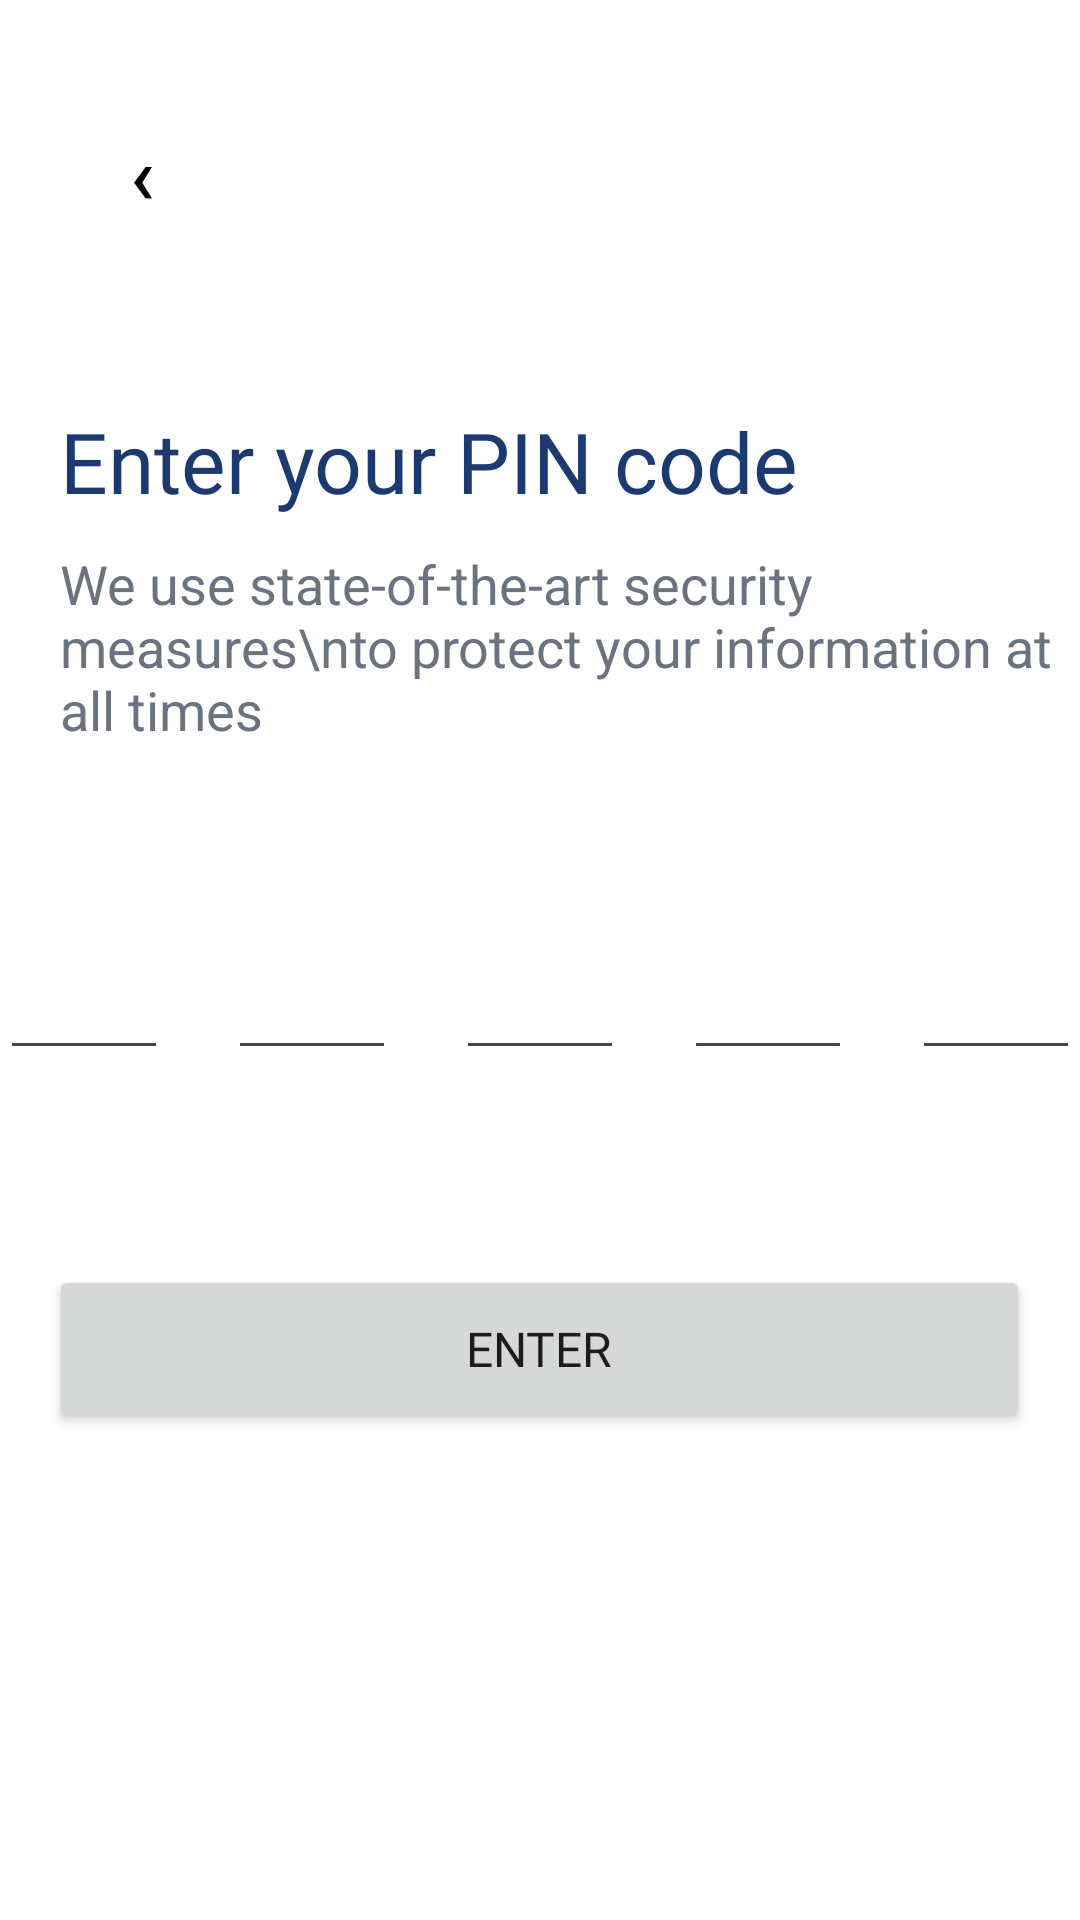

Produce the Android XML layout that renders to this screen, including the resource entries it uses.
<!-- AndroidManifest.xml: application theme Theme.FinancesAppCoPayment -->
<!-- res/layout/activity_enter_pin.xml -->
<?xml version="1.0" encoding="utf-8"?>
<LinearLayout xmlns:android="http://schemas.android.com/apk/res/android"
    xmlns:app="http://schemas.android.com/apk/res-auto"
    xmlns:tools="http://schemas.android.com/tools"
    android:background="@color/white"
    android:id="@+id/main"
    android:orientation="vertical"
    android:layout_width="match_parent"
    android:layout_height="match_parent"
    tools:context=".EnterPinActivity">
    <Button
        android:id="@+id/backBtn"
        android:layout_marginTop="35dp"
        android:layout_marginLeft="25dp"
        android:layout_width="45dp"
        android:layout_height="45dp"
        android:minHeight="0dp"
        android:minWidth="0dp"
        android:padding="0dp"
        android:textSize="27dp"
        android:background="@drawable/edittext_forgot_pass"
        app:backgroundTint="@null"
        android:textColor="@color/black"
        android:text="‹"/>
    <TextView
        android:layout_marginLeft="20dp"
        android:layout_marginTop="55dp"
        android:layout_width="wrap_content"
        android:layout_height="wrap_content"
        android:text="Enter your PIN code"
        android:textSize="28sp"
        android:fontFamily="@font/roboto_black"
        android:textColor="#1D3A70"/>
    <TextView
        android:layout_marginLeft="20dp"
        android:layout_marginTop="10dp"
        android:textSize="18sp"
        android:layout_width="wrap_content"
        android:layout_height="wrap_content"
        android:text="We use state-of-the-art security measures\nto protect your information at all times"
        android:textColor="#6B7280"/>
    <LinearLayout
        android:layout_marginTop="52dp"
        android:layout_width="match_parent"
        android:layout_height="wrap_content"
        android:gravity="center">
        <EditText
            android:textSize="28sp"
            android:fontFamily="@font/roboto_black"
            android:textColor="#1D3A70"
            android:gravity="center"
            android:id="@+id/et_digit1"
            android:inputType="numberPassword"
            android:layout_width="56dp"
            android:layout_height="56dp"/>
        <EditText
            android:textSize="28sp"
            android:fontFamily="@font/roboto_black"
            android:textColor="#1D3A70"
            android:layout_marginLeft="20dp"
            android:gravity="center"
            android:id="@+id/et_digit2"
            android:inputType="numberPassword"
            android:layout_width="56dp"
            android:layout_height="56dp"/>
        <EditText
            android:textSize="28sp"
            android:fontFamily="@font/roboto_black"
            android:textColor="#1D3A70"
            android:layout_marginLeft="20dp"
            android:gravity="center"
            android:id="@+id/et_digit3"
            android:inputType="numberPassword"
            android:layout_width="56dp"
            android:layout_height="56dp"/>
        <EditText
            android:textSize="28sp"
            android:fontFamily="@font/roboto_black"
            android:textColor="#1D3A70"
            android:layout_marginLeft="20dp"
            android:gravity="center"
            android:id="@+id/et_digit4"
            android:inputType="numberPassword"
            android:layout_width="56dp"
            android:layout_height="56dp"/>
        <EditText
            android:textSize="28sp"
            android:fontFamily="@font/roboto_black"
            android:textColor="#1D3A70"
            android:layout_marginLeft="20dp"
            android:gravity="center"
            android:id="@+id/et_digit5"
            android:inputType="numberPassword"
            android:layout_width="56dp"
            android:layout_height="56dp"/>
    </LinearLayout>
    <Button
        android:id="@+id/createPinButton"
        android:layout_gravity="center"
        android:layout_marginTop="65dp"
        android:layout_width="327dp"
        android:layout_height="56dp"
        android:text="Enter"
        android:textSize="16sp"
        android:fontFamily="@font/roboto_black"/>
</LinearLayout>
<!-- resources referenced by this layout -->
<resources>
  <style name="Theme.FinancesAppCoPayment" parent="Base.Theme.FinancesAppCoPayment" />
  <style name="Base.Theme.FinancesAppCoPayment" parent="Theme.Material3.DayNight.NoActionBar">
          
          
      </style>
  <!-- not gathered from this repository: default colours our renderer supplied (Android Studio template values) -->
  <color name="black">#FF000000</color>
  <color name="white">#FFFFFFFF</color>
</resources>
